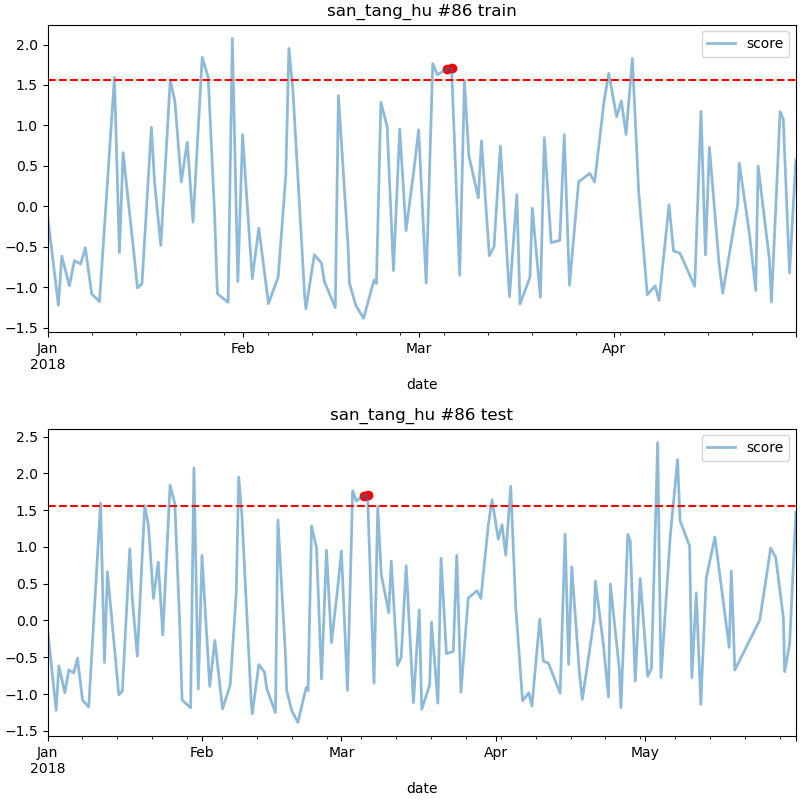

Data behind this chart, as committed beside it:
date, score
2018-03-05 12:00, 1.699
2018-03-06 06:00, 1.706
